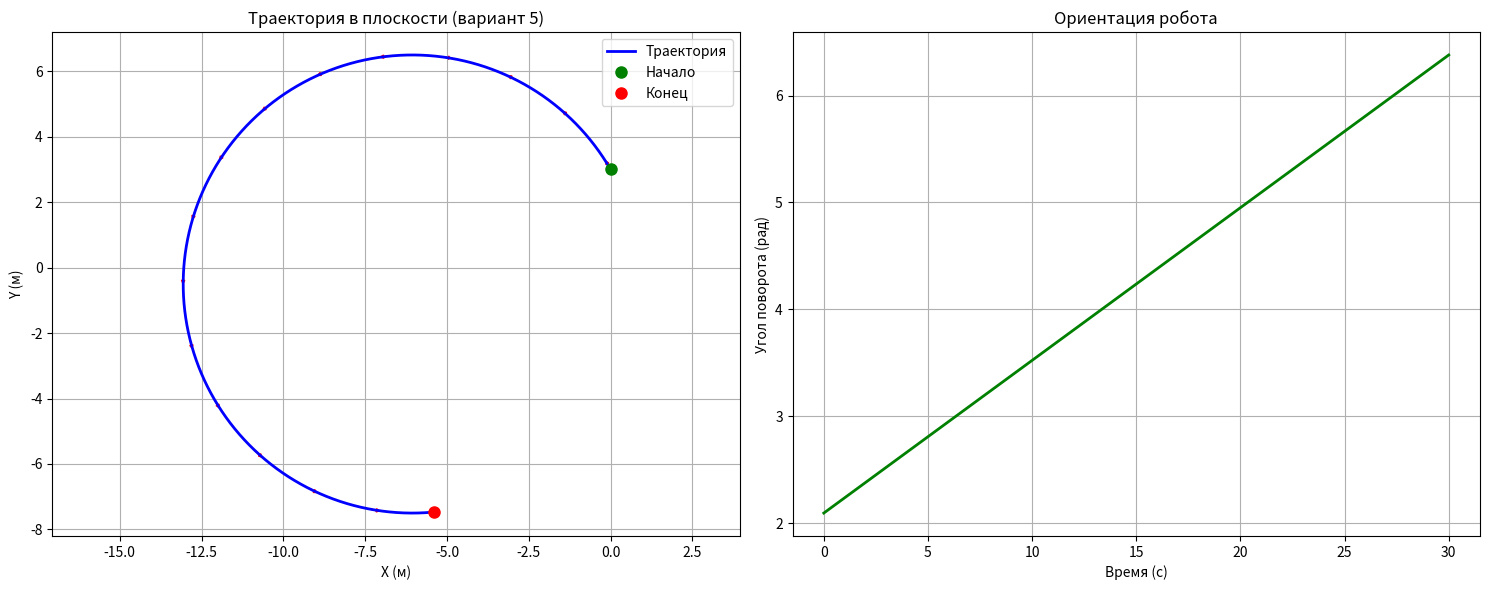

Reproduce this figure in Python. (Note: this script raises an exception after producing the figure.)
import numpy as np
import matplotlib.pyplot as plt
from scipy.integrate import odeint
import os

class FourWheelMobileRobotVariant5:
    """
    Модель четырехколесного мобильного робота типа (1,2) для варианта 5
    """
    
    def __init__(self, L=0.3, W=0.2, R=0.05, m=10.0, I=1.0):
        """
        Параметры робота для варианта 5:
        L - база робота (расстояние между передними и задними колесами)
        W - колея (расстояние между левыми и правыми колесами)  
        R - радиус колес
        m - масса робота
        I - момент инерции
        """
        self.L = L
        self.W = W
        self.R = R
        self.m = m
        self.I = I
        
        # Матрица конфигурации приводов для типа (1,2)
        # Тип (1,2) означает: 1 - передние колеса управляемые, 2 - задние колеса управляемые
        self.B = np.array([
            [1, 1, 0, 0],  # vx - только передние колеса
            [0, 0, 1, 1],  # vy - только задние колеса
            [1, -1, 1, -1] # omega - все колеса для поворота
        ]) / (2 * R)
        
    def dynamics(self, state, t, u):
        """
        Динамическая модель робота
        state = [x, y, theta, vx, vy, omega]
        u = [u1, u2, u3, u4] - управляющие сигналы на колеса
        """
        x, y, theta, vx, vy, omega = state
        
        # Преобразование управляющих сигналов в скорости
        if len(u) == 3:
            # Если передано 3 управляющих сигнала, расширяем до 4
            u = np.append(u, 0.0)
        elif len(u) != 4:
            raise ValueError("Управляющий сигнал должен быть 3- или 4-мерным")
            
        v = self.B @ u
        
        # Динамические уравнения
        dx_dt = vx * np.cos(theta) - vy * np.sin(theta)
        dy_dt = vx * np.sin(theta) + vy * np.cos(theta)
        dtheta_dt = omega
        
        # Упрощенная динамика (без учета сил трения и инерции)
        dvx_dt = v[0]
        dvy_dt = v[1] 
        domega_dt = v[2]
        
        return [dx_dt, dy_dt, dtheta_dt, dvx_dt, dvy_dt, domega_dt]
    
    def simulate(self, x0, t_span, u_func):
        """
        Симуляция движения робота
        x0 - начальное состояние
        t_span - временной интервал
        u_func - функция управления u(t)
        """
        def rhs(state, t):
            u = u_func(t)
            return self.dynamics(state, t, u)
            
        sol = odeint(rhs, x0, t_span)
        return sol

def generate_trajectory_variant5(t, R1=7.0, R2=12.0, alpha=np.pi/6, delta=2*np.pi, t_straight=6.0):
    """
    Генерация траектории для варианта 5
    R1 = 7 м - радиус первой окружности
    R2 = 12 м - радиус второй окружности  
    alpha = π/6 - угол поворота
    delta = 2π - угол дуги первой окружности
    t_straight = 6 сек - время движения по прямой
    """
    # Начальная позиция для варианта 5: [0, 3, 2π/3]
    x0, y0 = 0.0, 3.0
    theta0 = 2*np.pi/3
    
    # Параметры траектории
    v_circle = 1.0  # скорость движения по окружности
    v_straight = 1.0  # скорость движения по прямой
    
    # Временные интервалы
    t1 = R1 * delta / v_circle  # время движения по первой окружности
    t2 = t1 + t_straight  # время движения по прямой
    t3 = t2 + R2 * np.pi / v_circle  # время движения по второй окружности
    
    x_traj = np.zeros_like(t)
    y_traj = np.zeros_like(t)
    theta_traj = np.zeros_like(t)
    
    for i, ti in enumerate(t):
        if ti <= t1:
            # Движение по первой окружности (положительное направление)
            angle = theta0 + delta * ti / t1
            x_traj[i] = x0 + R1 * np.sin(angle) - R1 * np.sin(theta0)
            y_traj[i] = y0 + R1 * np.cos(theta0) - R1 * np.cos(angle)
            theta_traj[i] = angle
        elif ti <= t2:
            # Движение по прямой
            t_straight_local = ti - t1
            # Конечная точка первой окружности
            end_angle = theta0 + delta
            x_end_circle = x0 + R1 * np.sin(end_angle) - R1 * np.sin(theta0)
            y_end_circle = y0 + R1 * np.cos(theta0) - R1 * np.cos(end_angle)
            
            x_traj[i] = x_end_circle + v_straight * t_straight_local * np.cos(end_angle)
            y_traj[i] = y_end_circle + v_straight * t_straight_local * np.sin(end_angle)
            theta_traj[i] = end_angle
        else:
            # Движение по второй окружности (по часовой стрелке)
            t_circle2 = ti - t2
            angle2 = np.pi * t_circle2 / (t3 - t2)
            
            # Конечная точка прямой
            end_angle = theta0 + delta
            x_end_circle = x0 + R1 * np.sin(end_angle) - R1 * np.sin(theta0)
            y_end_circle = y0 + R1 * np.cos(theta0) - R1 * np.cos(end_angle)
            x_end_straight = x_end_circle + v_straight * t_straight * np.cos(end_angle)
            y_end_straight = y_end_circle + v_straight * t_straight * np.sin(end_angle)
            
            # Центр второй окружности
            center_x = x_end_straight + R2 * np.cos(end_angle + alpha)
            center_y = y_end_straight + R2 * np.sin(end_angle + alpha)
            
            # Движение по второй окружности (по часовой стрелке)
            x_traj[i] = center_x + R2 * np.cos(end_angle + alpha + angle2)
            y_traj[i] = center_y + R2 * np.sin(end_angle + alpha + angle2)
            theta_traj[i] = end_angle + alpha + angle2
    
    return x_traj, y_traj, theta_traj

def plot_trajectory_variant5(x_traj, y_traj, theta_traj, t, title="Траектория движения робота (вариант 5)"):
    """Построение графика траектории для варианта 5"""
    fig, (ax1, ax2) = plt.subplots(1, 2, figsize=(15, 6))
    
    # Траектория в плоскости
    ax1.plot(x_traj, y_traj, 'b-', linewidth=2, label='Траектория')
    ax1.plot(x_traj[0], y_traj[0], 'go', markersize=8, label='Начало')
    ax1.plot(x_traj[-1], y_traj[-1], 'ro', markersize=8, label='Конец')
    
    # Стрелки направления
    step = len(t) // 15
    for i in range(0, len(t), step):
        ax1.arrow(x_traj[i], y_traj[i], 
                 0.2 * np.cos(theta_traj[i]), 0.2 * np.sin(theta_traj[i]),
                 head_width=0.1, head_length=0.1, fc='red', ec='red')
    
    ax1.set_xlabel('X (м)')
    ax1.set_ylabel('Y (м)')
    ax1.set_title('Траектория в плоскости (вариант 5)')
    ax1.legend()
    ax1.grid(True)
    ax1.axis('equal')
    
    # Угол поворота во времени
    ax2.plot(t, theta_traj, 'g-', linewidth=2)
    ax2.set_xlabel('Время (с)')
    ax2.set_ylabel('Угол поворота (рад)')
    ax2.set_title('Ориентация робота')
    ax2.grid(True)
    
    plt.tight_layout()
    return fig

def main():
    # Параметры робота для варианта 5
    robot = FourWheelMobileRobotVariant5(L=0.3, W=0.2, R=0.05, m=10.0, I=1.0)
    
    # Временной интервал (увеличиваем для полной траектории)
    t = np.linspace(0, 30, 1500)
    
    # Генерация траектории для варианта 5
    x_traj, y_traj, theta_traj = generate_trajectory_variant5(t, R1=7.0, R2=12.0, 
                                                             alpha=np.pi/6, delta=2*np.pi, 
                                                             t_straight=6.0)
    
    # Построение графиков
    fig = plot_trajectory_variant5(x_traj, y_traj, theta_traj, t)
    
    # Сохранение результатов
    output_dir = "/home/<user>/projects/itmo/Planning-trajectories-of-movement/lab2/images/task1"
    os.makedirs(output_dir, exist_ok=True)
    
    fig.savefig(os.path.join(output_dir, "trajectory_variant5.png"), dpi=300, bbox_inches='tight')
    plt.close()
    
    # Сохранение данных
    np.savez(os.path.join(output_dir, "trajectory_variant5_data.npz"),
             t=t, x=x_traj, y=y_traj, theta=theta_traj)
    
    print(f"Результаты для варианта 5 сохранены в {output_dir}")
    print(f"Параметры робота: L={robot.L}, W={robot.W}, R={robot.R}")
    print(f"Масса: {robot.m} кг, Момент инерции: {robot.I} кг⋅м²")
    print(f"Тип робота: (1,2) - передние и задние колеса управляемые")
    print(f"Начальное состояние: [0, 3, 2π/3]")
    print(f"Параметры траектории: R1=7м, δ=2π, α=π/6, t=6с, R2=12м")

if __name__ == "__main__":
    main()
